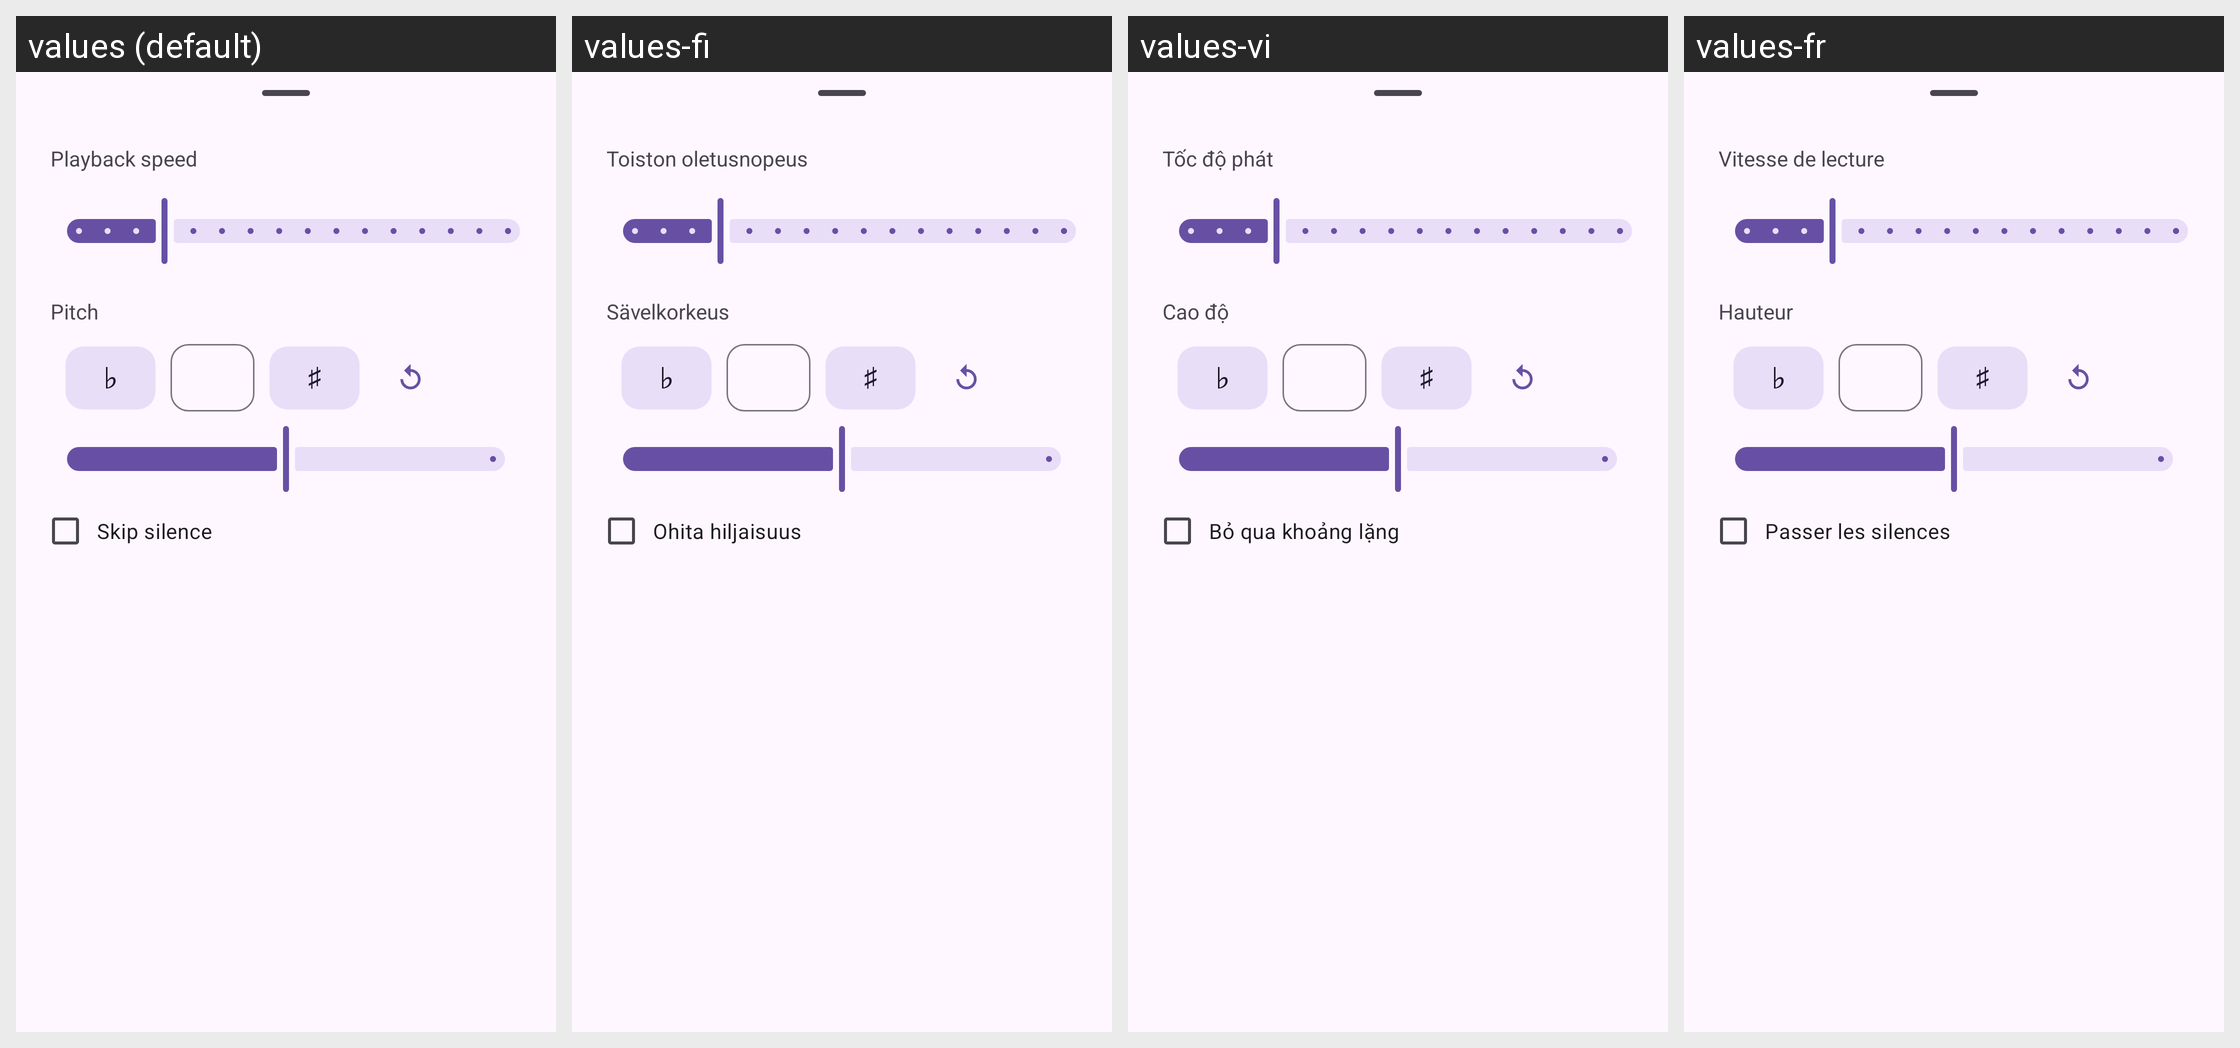

Strings drawn on this Android screen and how each of the app's shown locales translates them:
Android screen res/layout/playback_bottom_sheet.xml rendered under 4 locales, left to right: values (default), values-fi, values-vi, values-fr. Device: Nexus 5 (rendered at 1080×1920; each locale shown at half size, 540×960, under a caption strip naming it); theme BaseTheme.
Other locales in the repository, not shown: values-af, values-ar, values-as, values-az, values-azb, values-be, values-bg, values-bn, values-ca, values-ckb, values-cs, values-da, values-de, values-el, values-eo, values-es, values-et, values-eu, values-fa, values-fil, values-gu, values-haw, values-hi, values-hr, values-hu, values-hy, values-ia, values-in, values-is, values-it, values-iw, values-ja, values-km, values-ko, values-lt, values-lv, values-ml, values-mr, values-ms, values-nb-rNO, values-ne, values-nl, values-or, values-pa, values-pl, values-pt, values-pt-rBR, values-ro, values-ru, values-si, values-sk, values-so, values-sr, values-sv, values-ta, values-th, values-tk, values-tr, values-ug, values-uk, values-ur, values-uz, values-yue, values-zh-rCN, values-zh-rTW.
Strings drawn on this screen, with the default value and each locale's value (text and hints the layout hard-codes, and strings that could not be matched under every locale, appear in the picture but are not listed):

playback_speed
  values: Playback speed
  values-fi: Toiston oletusnopeus
  values-vi: Tốc độ phát
  values-fr: Vitesse de lecture

playback_pitch
  values: Pitch
  values-fi: Sävelkorkeus
  values-vi: Cao độ
  values-fr: Hauteur

skip_silence
  values: Skip silence
  values-fi: Ohita hiljaisuus
  values-vi: Bỏ qua khoảng lặng
  values-fr: Passer les silences
